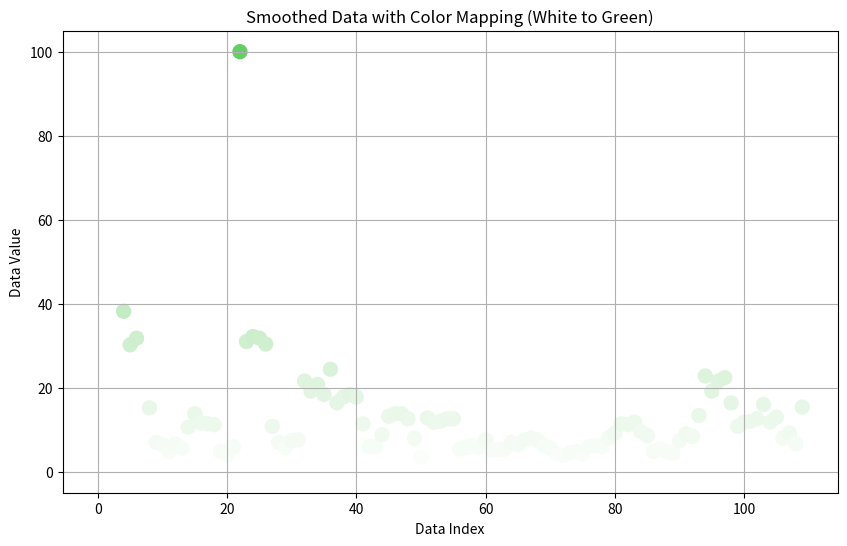

This figure's Python source:
import numpy as np
import matplotlib.pyplot as plt
from matplotlib.colors import LinearSegmentedColormap
import random
def generate_random_sequence(length, num_zeros):
    # Ensure the range of generated numbers is large enough to prevent duplicates
    if length - num_zeros < 10:
        raise ValueError("A larger number range is needed to prevent duplicates.")
    
    # Generate unique random numbers
    unique_numbers = random.sample(range(1, length - num_zeros + 1), length - num_zeros)
    
    # Add the required number of zeros
    random_zeros = [0] * num_zeros
    complete_sequence = unique_numbers + random_zeros
    
    # Shuffle the sequence
    random.shuffle(complete_sequence)
    
    return complete_sequence
# Example: Generate a random sequence of length 100 with 10 zeros
def lognormal_map_values(data_ori, mu=None, sigma=None):
    data=np.array(data_ori)
    non_zero_indices = np.nonzero(data)[0]
    non_zero_values = data[non_zero_indices]
    # 2. 找到非零值的最大值和最小值
    min_value = np.min(non_zero_values)
    max_value = np.max(non_zero_values)
    # 3. 创建一个新的数组来保存最终结果
    new_data = data.copy()
    # 4. 将最大值和最小值替换为100和1
    new_data[non_zero_indices[non_zero_values == min_value]] = 1
    new_data[non_zero_indices[non_zero_values == max_value]] = 100
    # 5. 生成符合对数正态分布的随机数
    # 这里设定对数正态分布参数
    mu, sigma = 2, 1  # 参数可根据需要调整
    # 生成与非0值数量相同的随机数，减去2以保留最大值和最小值
    lognormal_samples = np.random.lognormal(mu, sigma, size=len(non_zero_values) - 2)
    # 将随机数转为1到100之间的整数
    lognormal_samples = np.clip(np.round(lognormal_samples), 2, 99).astype(int)
    # 6. 替换其他非0值
    sample_index = 0
    for index in non_zero_indices:
        if new_data[index] != 1 and new_data[index] != 100:  # 只替换非最小值和最大值
            new_data[index] = lognormal_samples[sample_index]
            sample_index += 1
    print(new_data)
    return new_data
def moving_average(data, window_size=5):
    if window_size < 1:
        raise ValueError("window_size must be at least 1.")
    
    cumsum = np.cumsum(data)
    cumsum[window_size:] = cumsum[window_size:] - cumsum[:-window_size]
    moving_avg = cumsum[window_size - 1:] / window_size
    moving_avg = np.concatenate((np.full(window_size - 1, np.nan), moving_avg))
    moving_avg = np.nan_to_num(moving_avg)  # Replace NaN with 0
    return moving_avg
def smooth_and_preserve_extrema(original_data, smoothed_data):
    optimized_data = smoothed_data.copy()
    if len(original_data) != len(smoothed_data):
        raise ValueError("The lengths of original and smoothed data do not match.")
    
    # Replace maximum value
    max_index = np.argmax(original_data)
    optimized_data[max_index] = np.round(np.max(original_data))
    
    # Replace minimum value
    min_index = np.argmin(original_data)
    optimized_data[min_index] = np.round(np.min(original_data))
    
    return optimized_data
def map_to_color(data, color_scale):
    norm_data = (data - np.nanmin(data)) / (np.nanmax(data) - np.nanmin(data))  
    norm_data = np.clip(norm_data, 0, 1)
    cmap = LinearSegmentedColormap.from_list('custom_cmap', color_scale)
    colors = cmap(norm_data)
    return (colors[:, :3]*255).astype(int)
def main():
    np.random.seed(0)
    sequence = generate_random_sequence(110, 10)
    data = sequence
    
    print("Original Data:", data)
    mapped_data = lognormal_map_values(data, mu=0, sigma=1)
    print("Mapped Data:", mapped_data)
    smoothed_data = moving_average(mapped_data, window_size=5)
    print("Smoothed Data:", smoothed_data)
    final_smoothed_data = smooth_and_preserve_extrema(mapped_data, smoothed_data)
    print("Final Smoothed Data (Preserving Extremes):", final_smoothed_data)
    
    color_scale = [(1, 1, 1),  # White
                   (102/255, 204/255, 102/255)]  # RGB(102, 204, 102)
    
    colors = map_to_color(final_smoothed_data, color_scale)
    plt.figure(figsize=(10, 6))
    plt.scatter(range(len(final_smoothed_data)), final_smoothed_data, c=colors/255.0, s=100)
    print(colors)
    plt.title('Smoothed Data with Color Mapping (White to Green)')
    plt.xlabel('Data Index')
    plt.ylabel('Data Value')
    plt.grid()
    plt.show()
    
if __name__ == "__main__":
    main()
    # 假设您的原始data序列如下
    data = np.array([0, 2, 0, 5, 3, 0, 1, 4, 0, 0])
    # 1. 找出非0值的索引和对应的值
    non_zero_indices = np.nonzero(data)[0]
    non_zero_values = data[non_zero_indices]
    # 2. 找到非零值的最大值和最小值
    min_value = np.min(non_zero_values)
    max_value = np.max(non_zero_values)
    # 3. 创建一个新的数组来保存最终结果
    new_data = data.copy()
    # 4. 将最大值和最小值替换为100和1
    new_data[non_zero_indices[non_zero_values == min_value]] = 1
    new_data[non_zero_indices[non_zero_values == max_value]] = 100
    # 5. 生成符合对数正态分布的随机数
    # 这里设定对数正态分布参数
    mu, sigma = 0, 1  # 参数可根据需要调整
    # 生成与非0值数量相同的随机数，减去2以保留最大值和最小值
    lognormal_samples = np.random.lognormal(mu, sigma, size=len(non_zero_values) - 2)
    # 将随机数转为1到100之间的整数
    lognormal_samples = np.clip(np.round(lognormal_samples), 2, 100).astype(int)
    # 6. 替换其他非0值
    sample_index = 0
    for index in non_zero_indices:
        if new_data[index] != 1 and new_data[index] != 100:  # 只替换非最小值和最大值
            new_data[index] = lognormal_samples[sample_index]
            sample_index += 1
    print("原始数据序列:", data)
    print("新的数据序列:", new_data)